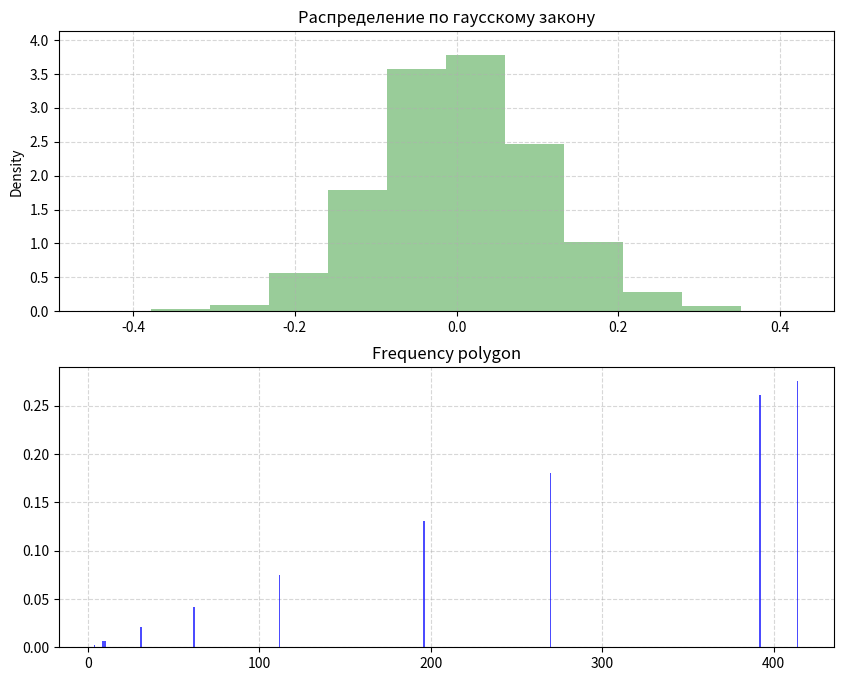

Source code (Python):
import math
import random
import numpy as np
from math import exp
import seaborn as sns
import matplotlib.pylab as plt


# def getGaussVariable(mean, deviation, n=6):
#     V = 0
#     for i in range(n):
#         V += random.random()
#     meanV = V-(n/2)
#     deviationV = math.sqrt(12/n)
#     X = (deviation*(deviationV*meanV))+mean
#     return X



# def getXArray(mean, deviation, N):
# 	array = []
# 	for i in range(N):
# 		array.append(getGaussVariable(mean, deviation))
# 	return array


# def additions(data, s, k):# Определение границ и интервалов группировки
#     alpha = (1+s)*min(data) # Минимальное значение из выборки Гаусса
#     betta = (1+s)*max(data) # Максимальное значение из выборки Гаусса
#     delta = (1+s)*(betta - alpha)
#     deltaX = delta/k # Длинна интервала
#     lenghtLeft = lambda i: (alpha + (i-1)*deltaX) # Границы i-го интервала
#     lenghtRight = lambda i: (alpha + i*deltaX) # Границы i-го интервала



def getXArray(mean, deviation, N):
    return np.random.normal(mean, deviation, N)


mean = 0 # среднее значение
deviation = 0.1 # среднеквадратичное отклонение
k = 10 # Кол-во интервалов
s = 0 # Поправочный множитель
N = 1500

n = 6 # Обычно n берется 6 или 12
# C = 1/(b-a)

def getD(data, M, a=0, b=0, n=6):
    sum = 0
    # Используется для проверки и отладки практических значений
    teorM = n/2  #теоретическое значение мат ожидания
    teorD = n/12 #теоретическое значение дисперсии
    for i in range(len(data)):
        sum += (data[i]-M)**2
    res = sum/len(data)
    return res, teorM, teorD


XArray = getXArray(mean, deviation, N)
M = sum(XArray)/N
D, teorM, teorD = getD(XArray, M)
print('Теоретические значения:\n\tМатематическое ожидание: %.2f\n\tДисперсия: %.2f' % (teorM, teorD))
print('Практическое значения:\n\tМатематическое ожидание: %.8f\n\tДисперсия: %.8f' % (M, D))

# Строим графики
# Гистограмма распределения гаусса
fig = plt.figure(figsize=(10,8), dpi=80)
ax_1 = fig.add_subplot(2, 1, 1)
ax_1.set(title='Распределение по гаусскому закону')
plt.grid(linestyle='--', alpha=0.5)
sns.distplot(XArray, bins=k, color="g", kde_kws={'linewidth':0.00001})
# plt.axhline(y=C)

# Построение полигона накопленных частот (frequency polygon)
ax_2 = fig.add_subplot(2, 2, 1)
columnSaturation, _, _ = ax_2.hist(XArray, bins=k)# columnSaturation - хранит кол-во точек в каждом столбце
plt.delaxes(ax_2)# delete ax_2 from the figure
arrayF_q=[] # Считаем выборочную вероятность (высоты столбцов)
for i in range(k):
    F_q = columnSaturation[i]/N
    arrayF_q.append(F_q)
print(columnSaturation, "\n", arrayF_q)
# вывод гистограммы 
ax_2 = fig.add_subplot(212)
ax_2.grid(linestyle='--', alpha=0.5)
ax_2.set(title="Frequency polygon")
# plt.bar(x, y)
plt.bar(columnSaturation, arrayF_q,  
         color = 'blue', alpha = 0.7, zorder = 2)

plt.show()